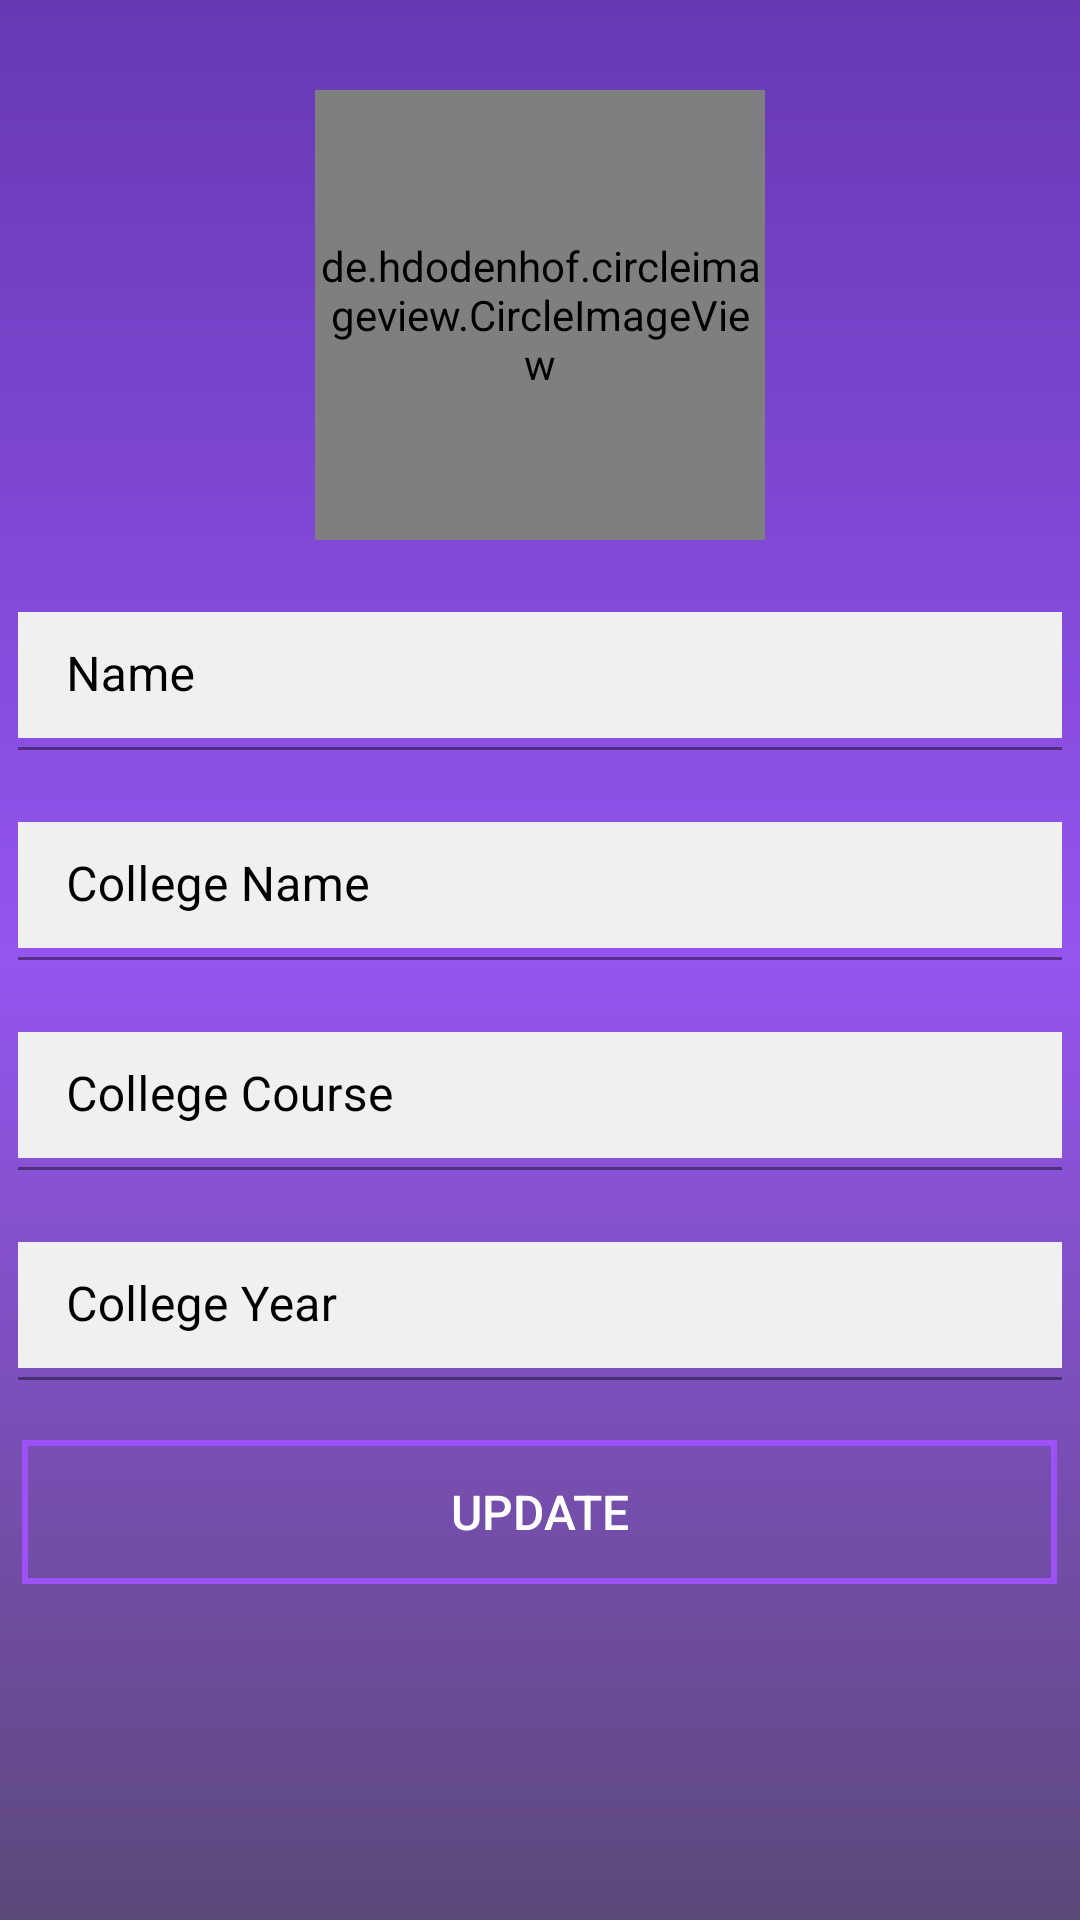

Produce the Android XML layout that renders to this screen, including the resource entries it uses.
<!-- AndroidManifest.xml: application theme Theme.ProjectPartner -->
<!-- res/layout/activity_setting.xml -->
<?xml version="1.0" encoding="utf-8"?>
<LinearLayout xmlns:android="http://schemas.android.com/apk/res/android"
    xmlns:app="http://schemas.android.com/apk/res-auto"
    xmlns:tools="http://schemas.android.com/tools"
    android:layout_width="match_parent"
    android:layout_height="match_parent"
    android:background="@drawable/selectimagebackground"
    android:orientation="vertical"
    android:gravity="center_horizontal"
    tools:context=".SettingActivity">

    <de.hdodenhof.circleimageview.CircleImageView
        android:id="@+id/userProfile"
        android:layout_width="150dp"
        android:layout_height="150dp"
        android:src="@drawable/user"
        android:layout_marginTop="30dp">
    </de.hdodenhof.circleimageview.CircleImageView>

    <com.google.android.material.textfield.TextInputLayout
        android:id="@+id/namelayout"
        android:layout_centerHorizontal="true"
        style="@style/Widget.MaterialComponents.Button.OutlinedButton"
        android:layout_width="380dp"
        android:layout_height="50dp"
        android:layout_below="@+id/userProfile"
        android:layout_marginLeft="10dp"
        android:layout_marginRight="10dp"
        android:layout_marginTop="20dp"
        android:elevation="5dp"
        android:hint="Name"
        app:boxBackgroundColor="#F0F0F0"
        app:boxCornerRadiusBottomEnd="4dp"
        app:boxCornerRadiusBottomStart="4dp"
        app:boxCornerRadiusTopEnd="4dp"
        app:boxCornerRadiusTopStart="4dp"
        app:endIconMode="clear_text"
        android:textColorHint="@color/black"
        >

        <com.google.android.material.textfield.TextInputEditText
            android:id="@+id/nameeditlayout"
            android:layout_width="match_parent"
            android:layout_height="50dp"
            android:textColor="@color/black" />
    </com.google.android.material.textfield.TextInputLayout>

    <com.google.android.material.textfield.TextInputLayout
        android:id="@+id/collegeNamelayout"
        android:layout_centerHorizontal="true"
        style="@style/Widget.MaterialComponents.Button.OutlinedButton"
        android:layout_width="380dp"
        android:layout_height="50dp"
        android:layout_below="@+id/userProfile"
        android:layout_marginLeft="10dp"
        android:layout_marginRight="10dp"
        android:layout_marginTop="20dp"
        android:elevation="5dp"
        android:hint="College Name"
        app:boxBackgroundColor="#F0F0F0"
        app:boxCornerRadiusBottomEnd="4dp"
        app:boxCornerRadiusBottomStart="4dp"
        app:boxCornerRadiusTopEnd="4dp"
        app:boxCornerRadiusTopStart="4dp"
        app:endIconMode="clear_text"
        android:textColorHint="@color/black"
        >

        <com.google.android.material.textfield.TextInputEditText
            android:id="@+id/collegeNameeditlayout"
            android:layout_width="match_parent"
            android:layout_height="50dp"
            android:textColor="@color/black" />
    </com.google.android.material.textfield.TextInputLayout>

    <com.google.android.material.textfield.TextInputLayout
        android:id="@+id/courseNamelayout"
        android:layout_centerHorizontal="true"
        style="@style/Widget.MaterialComponents.Button.OutlinedButton"
        android:layout_width="380dp"
        android:layout_height="50dp"
        android:layout_below="@+id/userProfile"
        android:layout_marginLeft="10dp"
        android:layout_marginRight="10dp"
        android:layout_marginTop="20dp"
        android:elevation="5dp"
        android:hint="College Course"
        app:boxBackgroundColor="#F0F0F0"
        app:boxCornerRadiusBottomEnd="4dp"
        app:boxCornerRadiusBottomStart="4dp"
        app:boxCornerRadiusTopEnd="4dp"
        app:boxCornerRadiusTopStart="4dp"
        app:endIconMode="clear_text"
        android:textColorHint="@color/black"
        >

        <com.google.android.material.textfield.TextInputEditText
            android:id="@+id/courseNameeditlayout"
            android:layout_width="match_parent"
            android:layout_height="50dp"
            android:textColor="@color/black" />
    </com.google.android.material.textfield.TextInputLayout>

    <com.google.android.material.textfield.TextInputLayout
        android:id="@+id/collegeYearlayout"
        android:layout_centerHorizontal="true"
        style="@style/Widget.MaterialComponents.Button.OutlinedButton"
        android:layout_width="380dp"
        android:layout_height="50dp"
        android:layout_below="@+id/userProfile"
        android:layout_marginLeft="10dp"
        android:layout_marginRight="10dp"
        android:layout_marginTop="20dp"
        android:elevation="5dp"
        android:hint="College Year"
        app:boxBackgroundColor="#F0F0F0"
        app:boxCornerRadiusBottomEnd="4dp"
        app:boxCornerRadiusBottomStart="4dp"
        app:boxCornerRadiusTopEnd="4dp"
        app:boxCornerRadiusTopStart="4dp"
        app:endIconMode="clear_text"
        android:textColorHint="@color/black"
        >

        <com.google.android.material.textfield.TextInputEditText
            android:id="@+id/collegeYeareditlayout"
            android:layout_width="match_parent"
            android:layout_height="50dp"
            android:textColor="@color/black" />
    </com.google.android.material.textfield.TextInputLayout>

    <androidx.appcompat.widget.AppCompatButton
        android:id="@+id/updateBtn"
        android:layout_width="345dp"
        android:layout_height="wrap_content"
        android:layout_alignParentBottom="true"
        android:layout_centerHorizontal="true"
        android:layout_marginBottom="20dp"
        android:background="@drawable/outlinebackground"
        android:elevation="5dp"
        android:shadowRadius="3"
        android:text="Update"
        android:layout_marginTop="20dp"
        android:textAllCaps="true"
        android:textColor="@color/white"
        android:textSize="16sp">
    </androidx.appcompat.widget.AppCompatButton>

</LinearLayout>
<!-- resources referenced by this layout -->
<resources>
  <color name="black">#FF000000</color>
  <color name="white">#FFFFFFFF</color>
  <!-- drawable outlinebackground (drawable) -->
  <?xml version="1.0" encoding="utf-8"?>
  <shape xmlns:android="http://schemas.android.com/apk/res/android">
      <stroke android:width="2dp"
          android:color="#9F51F8"></stroke>
  </shape>
  <!-- drawable selectimagebackground (drawable) -->
  <?xml version="1.0" encoding="utf-8"?>
  <shape xmlns:android="http://schemas.android.com/apk/res/android">
  
      <gradient
          android:startColor="#5C497A"
          android:centerColor="#9555EF"
          android:endColor="#6639B5"
          android:angle="90"></gradient>
  </shape>
  <style name="Theme.ProjectPartner" parent="Theme.MaterialComponents.DayNight.NoActionBar">
          
          <item name="colorPrimary">@color/purple_500</item>
          <item name="colorPrimaryVariant">@color/purple_700</item>
          <item name="colorOnPrimary">@color/white</item>
          
          <item name="colorSecondary">@color/teal_200</item>
          <item name="colorSecondaryVariant">@color/teal_700</item>
          <item name="colorOnSecondary">@color/black</item>
          
          <item name="android:statusBarColor" tools:targetApi="l">?attr/colorPrimaryVariant</item>
          
      </style>
  <color name="purple_500">#FF6200EE</color>
  <color name="purple_700">#9555EF</color>
  <color name="teal_200">#FF03DAC5</color>
  <color name="teal_700">#FF018786</color>
</resources>
